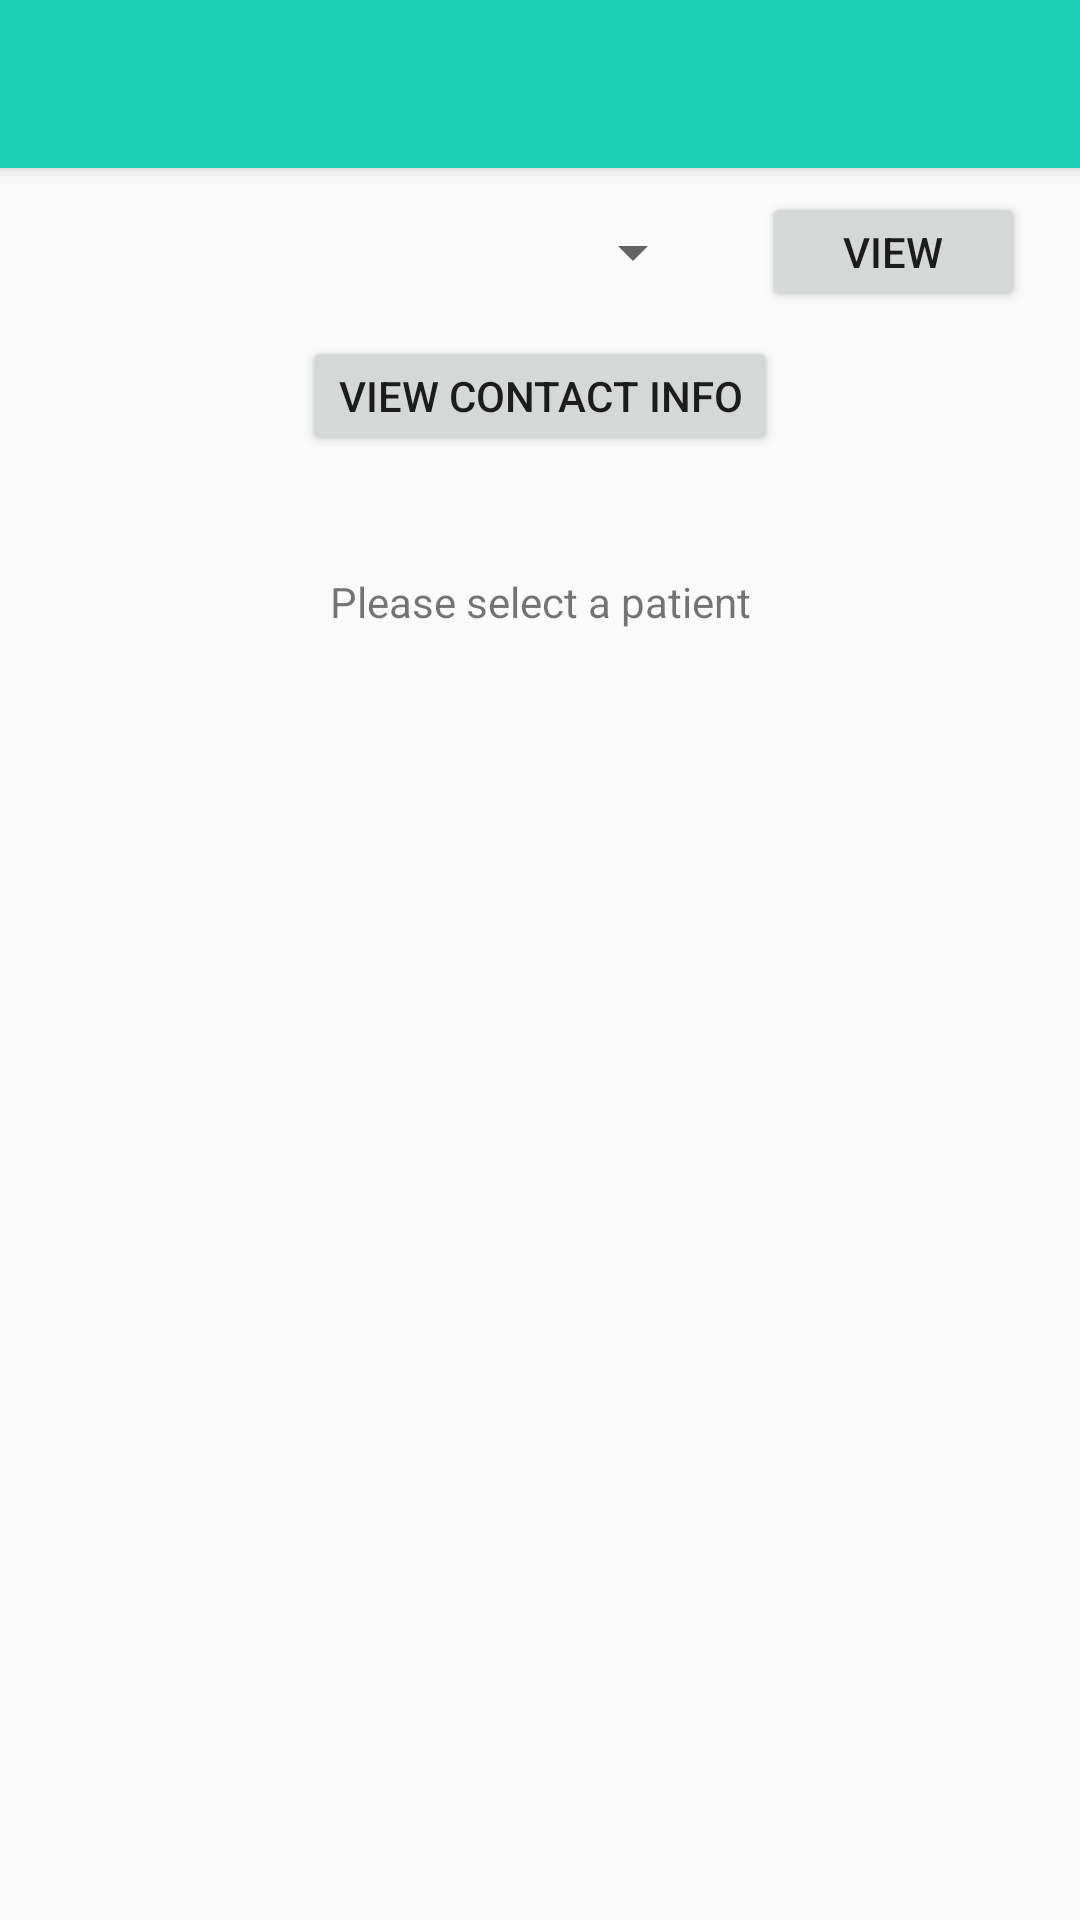

Here is an Android app screen rendered from its layout file. Give the layout XML and the strings, colors and styles it references.
<!-- AndroidManifest.xml: application theme Theme.AppCompat.Light.NoActionBar -->
<!-- res/layout/activity_cview_problems.xml -->
<?xml version="1.0" encoding="utf-8"?>

<android.support.constraint.ConstraintLayout xmlns:android="http://schemas.android.com/apk/res/android"
    xmlns:app="http://schemas.android.com/apk/res-auto"
    xmlns:tools="http://schemas.android.com/tools"
    android:layout_width="match_parent"
    android:layout_height="match_parent"
    tools:context=".CViewProblems">

    <Space
        android:id="@+id/space2"
        android:layout_width="wrap_content"
        android:layout_height="wrap_content" />

    <android.support.v7.widget.Toolbar
        android:id="@+id/cviewProblems_toolbar"
        android:layout_width="match_parent"
        android:layout_height="?android:attr/actionBarSize"
        android:background="@color/logoColor"
        android:elevation="4dp"
        android:theme="@style/AppTheme"
        app:popupTheme="@style/ThemeOverlay.AppCompat.Light"
        app:titleTextColor="@android:color/background_light" />

    <Spinner
        android:id="@+id/sp_Patients"
        android:layout_width="203dp"
        android:layout_height="40dp"
        android:layout_marginLeft="32dp"
        android:layout_marginStart="32dp"
        android:layout_marginTop="64dp"
        app:layout_constraintStart_toStartOf="parent"
        app:layout_constraintTop_toBottomOf="@+id/space2" />

    <Button
        android:id="@+id/btn_View"
        android:layout_width="wrap_content"
        android:layout_height="40dp"
        android:layout_marginEnd="32dp"
        android:layout_marginLeft="32dp"
        android:layout_marginRight="32dp"
        android:layout_marginStart="32dp"
        android:layout_marginTop="64dp"

        app:layout_constraintEnd_toEndOf="parent"
        app:layout_constraintStart_toEndOf="@+id/sp_Patients"
        app:layout_constraintTop_toBottomOf="@+id/space2"
        android:text="@string/view_patient_problems" />

    <TextView
        android:id="@+id/tv_ProbNum"
        android:layout_width="wrap_content"
        android:layout_height="wrap_content"
        android:layout_marginBottom="8dp"
        android:layout_marginEnd="8dp"
        android:layout_marginLeft="8dp"
        android:layout_marginRight="8dp"
        android:layout_marginStart="8dp"

        app:layout_constraintBottom_toTopOf="@+id/lv_problems"
        app:layout_constraintEnd_toEndOf="parent"
        app:layout_constraintStart_toStartOf="parent"
        app:layout_constraintTop_toBottomOf="@+id/btn_viewcontactinfo"
        android:text="@string/select_patient_first" />

    <ListView
        android:id="@+id/lv_problems"
        android:layout_width="368dp"
        android:layout_height="375dp"
        android:layout_marginBottom="8dp"
        app:layout_constraintBottom_toBottomOf="parent"
        app:layout_constraintEnd_toEndOf="parent"
        app:layout_constraintStart_toStartOf="parent" />

    <Button
        android:id="@+id/btn_viewcontactinfo"
        android:layout_width="wrap_content"
        android:layout_height="40dp"
        android:layout_marginTop="8dp"

        app:layout_constraintEnd_toEndOf="parent"
        app:layout_constraintStart_toStartOf="parent"
        app:layout_constraintTop_toBottomOf="@+id/sp_Patients"
        android:text="@string/viewcontactinfo" />
</android.support.constraint.ConstraintLayout>
<!-- resources referenced by this layout -->
<resources>
  <color name="logoColor">#1AD0B2</color>
  <string name="select_patient_first">Please select a patient</string>
  <string name="view_patient_problems">View</string>
  <string name="viewcontactinfo">View Contact Info</string>
  <style name="AppTheme" parent="Base.Theme.AppCompat.Light.DarkActionBar">
          
          <item name="colorPrimary">@color/colorPrimary</item>
          <item name="colorPrimaryDark">@color/colorPrimaryDark</item>
          <item name="colorAccent">@color/colorAccent</item>
          <item name="android:statusBarColor">@color/colorPrimaryDark</item>
      </style>
  <color name="colorPrimary">#3f51b5</color>
  <color name="colorPrimaryDark">#303f9f</color>
  <color name="colorAccent">#BF282F</color>
</resources>
